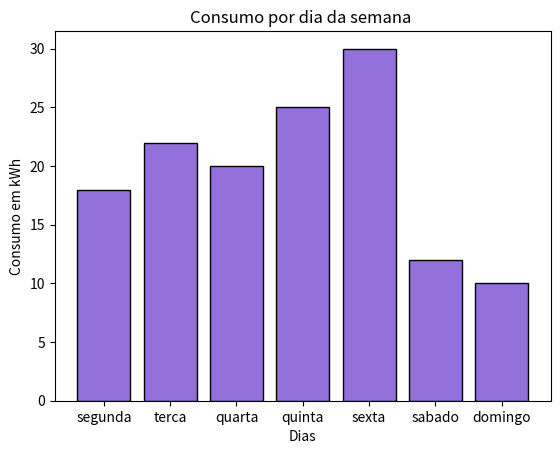

Write the Python code that produced this figure.
import matplotlib.pyplot as plt

consumo = {"segunda":18, "terca":22, "quarta":20, "quinta":25, "sexta":30, "sabado":12, "domingo":10}

plt.bar(consumo.keys(), consumo.values(), color='mediumpurple', edgecolor='black')

# Títulos e rótulos
plt.title('Consumo por dia da semana ')
plt.xlabel('Dias')
plt.ylabel('Consumo em kWh')

# Exibir o gráfico
plt.show()
